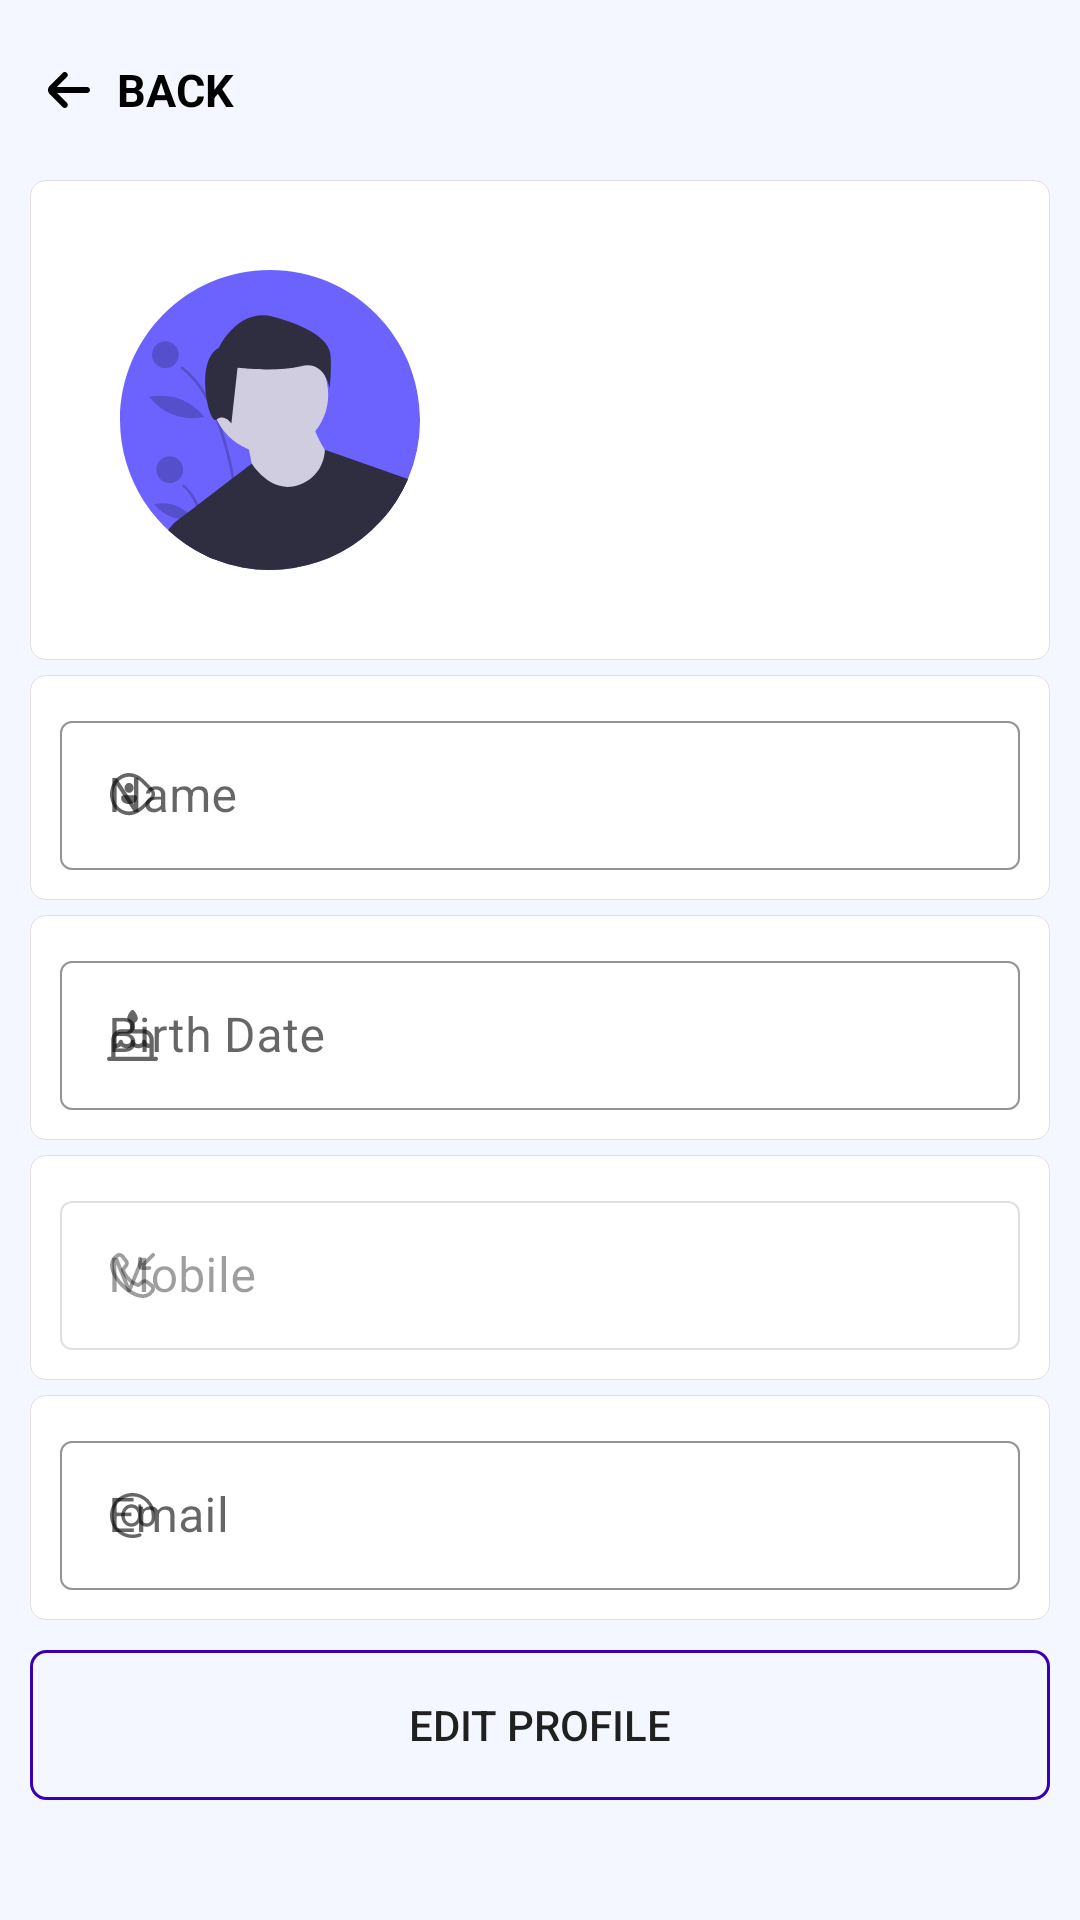

This screen was rendered from an Android layout file. Write that file and the resources it references.
<!-- AndroidManifest.xml: application theme Theme.Crepaid -->
<!-- res/layout/fragment_profile.xml -->
<?xml version="1.0" encoding="utf-8"?>
<ScrollView xmlns:android="http://schemas.android.com/apk/res/android"
    xmlns:app="http://schemas.android.com/apk/res-auto"
    xmlns:tools="http://schemas.android.com/tools"
    android:overScrollMode="never"
    android:layout_width="match_parent"
    android:background="@color/limeWhite"
    android:layout_height="match_parent"
    android:theme="@style/Theme.MaterialComponents.DayNight.NoActionBar">
    <LinearLayout
        android:layout_width="match_parent"
        android:layout_height="wrap_content"
        android:orientation="vertical">
        <LinearLayout
            android:layout_marginStart="10dp"
            android:layout_marginEnd="10dp"
            android:layout_alignParentTop="true"
            android:id="@+id/headingLayout"
            android:layout_width="match_parent"
            android:layout_height="60dp"
            android:orientation="horizontal">
            <TextView
                android:id="@+id/backButton"
                android:layout_weight="1"
                android:textColor="@color/black"
                android:layout_width="wrap_content"
                android:layout_height="match_parent"
                android:text="BACK"
                android:drawablePadding="5dp"
                android:layout_gravity="center"
                android:gravity="center|start"
                android:textStyle="bold"
                android:textSize="15sp"
                android:layout_marginStart="0dp"
                app:drawableLeftCompat="@drawable/ic_op_left"
                app:drawableTint="@color/black" />
        </LinearLayout>
        <LinearLayout
            android:layout_marginStart="10dp"
            android:layout_marginEnd="10dp"
            android:background="@drawable/home_activity_shape_all"
            android:layout_gravity="center"
            android:gravity="center"
            android:layout_width="match_parent"
            android:layout_height="wrap_content"
            android:orientation="vertical">
            <ImageView
                android:layout_gravity="start"
                android:layout_margin="20dp"
                android:layout_width="wrap_content"
                android:layout_height="wrap_content"
                android:src="@drawable/avtar"/>

        </LinearLayout>
        <LinearLayout
            android:id="@+id/userDetails"
            android:foreground="?attr/selectableItemBackgroundBorderless"
            android:orientation="horizontal"
            android:layout_marginStart="10dp"
            android:layout_marginEnd="10dp"
            android:layout_marginTop="5dp"
            android:background="@drawable/home_activity_shape_all"
            android:layout_width="match_parent"
            android:layout_height="75dp">
            <com.google.android.material.textfield.TextInputLayout
                android:padding="0dp"
                android:layout_gravity="center"
                android:gravity="start"
                app:startIconDrawable="@drawable/ic_op_name"
                app:boxStrokeColor="@color/black"
                app:boxStrokeWidth="0.5dp"
                app:boxStrokeWidthFocused="0.5dp"
                app:hintTextColor="@color/black"
                style="@style/Widget.MaterialComponents.TextInputLayout.OutlinedBox"
                android:id="@+id/nameProfile"
                android:layout_width="match_parent"
                android:layout_height="wrap_content"
                android:hint="Name">
                <com.google.android.material.textfield.TextInputEditText
                    android:layout_marginTop="2dp"
                    android:gravity="center|start"
                    android:layout_gravity="center"
                    android:drawablePadding="0dp"
                    android:id="@+id/profilName"
                    android:layout_width="match_parent"
                    android:layout_height="match_parent"/>
            </com.google.android.material.textfield.TextInputLayout>

        </LinearLayout>
        <LinearLayout
            android:id="@+id/userDOBLayout"
            android:foreground="?attr/selectableItemBackgroundBorderless"
            android:orientation="horizontal"
            android:layout_marginStart="10dp"
            android:layout_marginEnd="10dp"
            android:layout_marginTop="5dp"
            android:background="@drawable/home_activity_shape_all"
            android:layout_width="match_parent"
            android:layout_height="75dp">
            <com.google.android.material.textfield.TextInputLayout
                app:startIconDrawable="@drawable/ic_op_dob"
                app:boxStrokeColor="@color/black"
                app:boxStrokeWidth="0.5dp"
                app:boxStrokeWidthFocused="0.5dp"
                app:hintTextColor="@color/black"
                style="@style/Widget.MaterialComponents.TextInputLayout.OutlinedBox"
                android:id="@+id/userDOBBox"
                android:layout_width="match_parent"
                android:layout_height="wrap_content"
                android:hint="Birth Date">
                <com.google.android.material.textfield.TextInputEditText
                    android:maxLength="10"
                    android:inputType="date"
                    android:id="@+id/userDOBEdit"
                    android:layout_width="match_parent"
                    android:layout_height="match_parent"/>
            </com.google.android.material.textfield.TextInputLayout>

        </LinearLayout>
        <LinearLayout
            android:id="@+id/userMobileLayout"
            android:foreground="?attr/selectableItemBackgroundBorderless"
            android:orientation="horizontal"
            android:layout_marginStart="10dp"
            android:layout_marginEnd="10dp"
            android:layout_marginTop="5dp"
            android:background="@drawable/home_activity_shape_all"
            android:layout_width="match_parent"
            android:layout_height="75dp">
            <com.google.android.material.textfield.TextInputLayout
                android:enabled="false"
                app:boxStrokeColor="@color/black"
                app:boxStrokeWidth="0.5dp"
                app:boxStrokeWidthFocused="0.5dp"
                app:hintTextColor="@color/black"
                app:startIconDrawable="@drawable/ic_op_phone"
                style="@style/Widget.MaterialComponents.TextInputLayout.OutlinedBox"
                android:id="@+id/userMobileBox"
                android:layout_width="match_parent"
                android:layout_height="wrap_content"
                android:hint="Mobile">
                <com.google.android.material.textfield.TextInputEditText
                    android:id="@+id/userMobileEdit"
                    android:layout_width="match_parent"
                    android:layout_height="match_parent"/>
            </com.google.android.material.textfield.TextInputLayout>

        </LinearLayout>

        <LinearLayout
            android:id="@+id/userEmailLayout"
            android:foreground="?attr/selectableItemBackgroundBorderless"
            android:orientation="horizontal"
            android:layout_marginStart="10dp"
            android:layout_marginEnd="10dp"
            android:layout_marginTop="5dp"
            android:background="@drawable/home_activity_shape_all"
            android:layout_width="match_parent"
            android:layout_height="75dp">
            <com.google.android.material.textfield.TextInputLayout
                app:startIconDrawable="@drawable/ic_op_email"
                app:boxStrokeColor="@color/black"
                app:boxStrokeWidth="0.5dp"
                app:boxStrokeWidthFocused="0.5dp"
                app:hintTextColor="@color/black"
                style="@style/Widget.MaterialComponents.TextInputLayout.OutlinedBox"
                android:id="@+id/userEmailBox"
                android:layout_width="match_parent"
                android:layout_height="wrap_content"
                android:hint="Email">
                <com.google.android.material.textfield.TextInputEditText
                    android:inputType="textEmailAddress"
                    android:id="@+id/userEmailEdit"
                    android:layout_width="match_parent"
                    android:layout_height="match_parent"/>
            </com.google.android.material.textfield.TextInputLayout>

        </LinearLayout>
        <LinearLayout
            android:orientation="vertical"
            android:layout_width="match_parent"
            android:layout_height="wrap_content">
            <Button
                android:layout_marginTop="10dp"
                android:layout_marginBottom="10dp"
                android:id="@+id/editProfile"
                android:layout_width="match_parent"
                android:layout_height="50dp"
                android:layout_gravity="center"
                android:layout_marginStart="10dp"
                android:layout_marginEnd="10dp"
                android:background="@drawable/basic_shape"
                android:text="Edit Profile" />
            <include
                android:visibility="gone"
                android:id="@+id/customBtn"
                android:layout_margin="10dp"
                android:layout_width="match_parent"
                android:layout_height="50dp"
                layout="@layout/custombtn"/>
        </LinearLayout>

    </LinearLayout>

</ScrollView>
<!-- res/layout/custombtn.xml (included above) -->
<?xml version="1.0" encoding="utf-8"?>
    <androidx.cardview.widget.CardView
        xmlns:android="http://schemas.android.com/apk/res/android"
        xmlns:tools="http://schemas.android.com/tools"
        xmlns:app="http://schemas.android.com/apk/res-auto"
        app:cardBackgroundColor="@android:color/transparent"
        app:cardElevation="0dp"
        android:id="@+id/btnCustCard"
        android:layout_width="match_parent"
        android:layout_height="50dp"
        android:layout_gravity="center"
        tools:layout_editor_absoluteX="1dp"
        tools:layout_editor_absoluteY="278dp" >

    <androidx.constraintlayout.widget.ConstraintLayout
        android:id="@+id/btnCustRet"
        android:gravity="center"
        android:background="@drawable/custom_btn_shape"
        android:layout_gravity="center"
        android:layout_width="match_parent"
        android:layout_height="wrap_content"
        android:orientation="horizontal">

        <ProgressBar
            android:id="@+id/progress_bar"
            android:layout_width="wrap_content"
            android:layout_height="wrap_content"
            android:layout_alignParentStart="true"
            android:indeterminateTint="@color/active_green"
            android:padding="1dp"
            android:visibility="invisible"
            app:layout_constraintBottom_toBottomOf="parent"
            app:layout_constraintEnd_toStartOf="@+id/buttonText"
            app:layout_constraintStart_toStartOf="parent"
            app:layout_constraintTop_toTopOf="parent" />

        <TextView
            android:id="@+id/buttonText"
            android:layout_width="wrap_content"
            android:layout_height="40dp"
            android:layout_alignParentStart="true"
            android:layout_alignParentEnd="true"
            android:layout_gravity="start|center"
            android:gravity="center"
            android:text="SENDING MONEY"
            android:textColor="@color/black"
            android:textFontWeight="300"
            android:textSize="15sp"
            app:layout_constraintBottom_toBottomOf="parent"
            app:layout_constraintEnd_toEndOf="parent"
            app:layout_constraintStart_toStartOf="parent"
            app:layout_constraintTop_toTopOf="parent" />
    </androidx.constraintlayout.widget.ConstraintLayout>

    </androidx.cardview.widget.CardView>
<!-- resources referenced by this layout -->
<resources>
  <color name="active_green">#08a982</color>
  <color name="black">#FF000000</color>
  <color name="limeWhite">#F4F7FF</color>
  <!-- drawable basic_shape (drawable) -->
  <?xml version="1.0" encoding="utf-8"?>
  <shape  android:shape="rectangle"  xmlns:android="http://schemas.android.com/apk/res/android">
      <corners android:radius="5dp" />
      <padding
          android:bottom="10dp"
          android:left="10dp"
          android:right="10dp"
          android:top="10dp"/>
      <stroke android:color="@color/purple_700" android:width="1dp"/>
      <size android:height="200dp" android:width="200dp"/>
  </shape>
  <!-- drawable custom_btn_shape (drawable) -->
  <?xml version="1.0" encoding="utf-8"?>
  <shape  android:shape="rectangle"  xmlns:android="http://schemas.android.com/apk/res/android">
      <corners android:radius="5dp" />
      <padding
          android:bottom="10dp"
          android:left="10dp"
          android:right="10dp"
          android:top="10dp"/>
      <stroke android:color="@color/purple_700" android:width="1dp"/>
  
  </shape>
  <!-- drawable home_activity_shape_all (drawable) -->
  <?xml version="1.0" encoding="utf-8"?>
  <shape  android:shape="rectangle"  xmlns:android="http://schemas.android.com/apk/res/android">
      <corners android:radius="5dp" />
      <padding
          android:bottom="10dp"
          android:left="10dp"
          android:right="10dp"
          android:top="10dp"/>
      <stroke android:width="0.0001dp" android:color="#DAE3DADA"/>
      <solid android:color="#FFFFFF"/>
  </shape>
  <!-- drawable ic_op_left (drawable) -->
  <vector xmlns:android="http://schemas.android.com/apk/res/android"
      android:width="24dp"
      android:height="24dp"
      android:viewportWidth="24"
      android:viewportHeight="24">
    <path
        android:pathData="M19,11H9L12.29,7.71C12.3837,7.617 12.4581,7.5064 12.5089,7.3846C12.5597,7.2627 12.5858,7.132 12.5858,7C12.5858,6.868 12.5597,6.7373 12.5089,6.6154C12.4581,6.4936 12.3837,6.383 12.29,6.29C12.1026,6.1038 11.8492,5.9992 11.585,5.9992C11.3208,5.9992 11.0674,6.1038 10.88,6.29L6.59,10.59C6.2144,10.9633 6.0022,11.4704 6,12V12C6.0049,12.5261 6.2168,13.0291 6.59,13.4L10.88,17.7C10.9732,17.7926 11.0838,17.8659 11.2054,17.9157C11.3269,17.9656 11.4571,17.991 11.5885,17.9905C11.7199,17.9901 11.8499,17.9637 11.9712,17.913C12.0924,17.8623 12.2024,17.7882 12.295,17.695C12.3876,17.6017 12.4609,17.4912 12.5107,17.3696C12.5606,17.248 12.586,17.1178 12.5856,16.9864C12.5851,16.8551 12.5588,16.725 12.508,16.6038C12.4573,16.4826 12.3832,16.3726 12.29,16.28L9,13H19C19.2652,13 19.5196,12.8946 19.7071,12.7071C19.8946,12.5196 20,12.2652 20,12C20,11.7348 19.8946,11.4804 19.7071,11.2929C19.5196,11.1053 19.2652,11 19,11Z"
        android:fillColor="#394853"/>
  </vector>
  <style name="Theme.Crepaid" parent="Theme.AppCompat.DayNight.NoActionBar">
          
          <item name="colorPrimary">@color/purple_500</item>
          <item name="colorPrimaryVariant">@color/purple_500</item>
          <item name="colorOnPrimary">#92BC4040</item>
          
          <item name="android:windowLightStatusBar">true</item>
          <item name="colorSecondary">#3F51B5</item>
          <item name="colorSecondaryVariant">@color/teal_700</item>
          <item name="colorOnSecondary">@color/black</item>
          
  
          <item name="android:statusBarColor" tools:targetApi="l">@color/limeWhite</item>
          
  
      </style>
  <color name="purple_700">#FF3700B3</color>
  <color name="purple_500">#FF6200EE</color>
  <color name="teal_700">#FF018786</color>
</resources>
